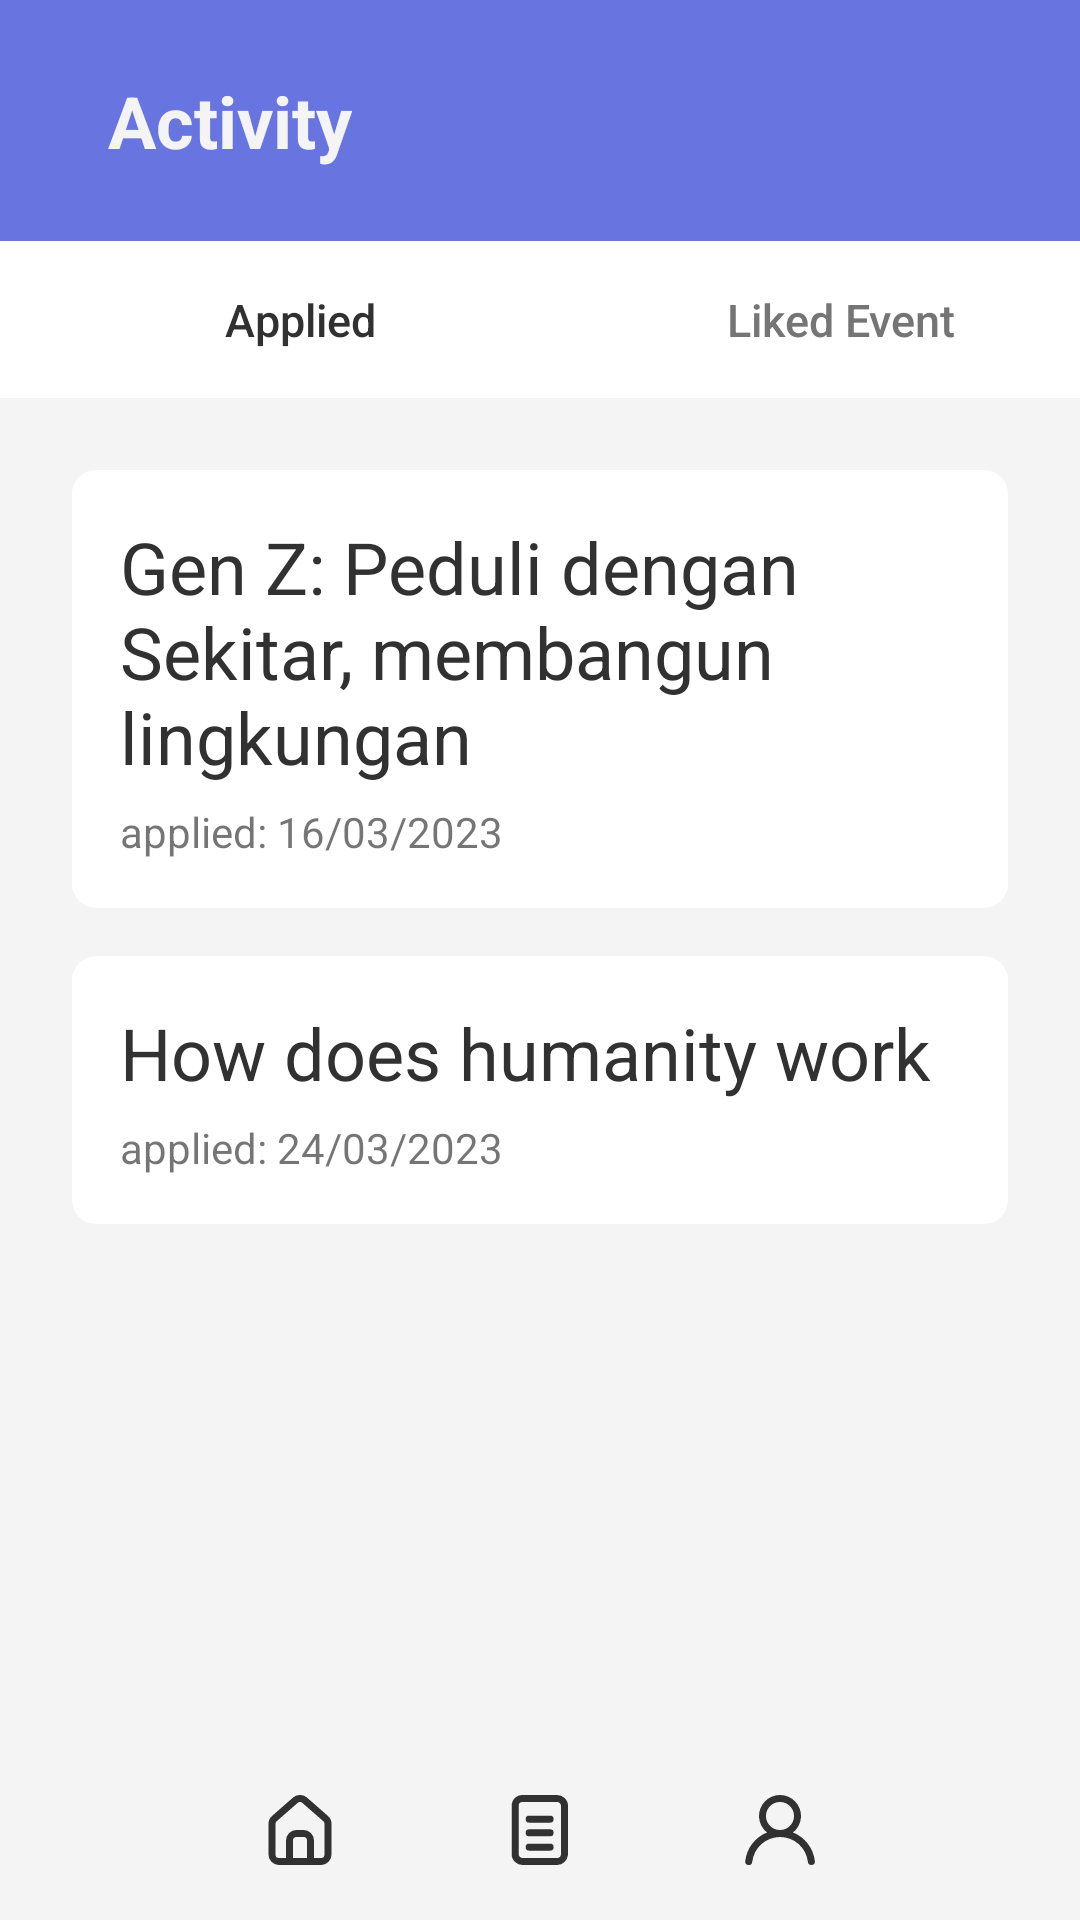

The Android layout XML behind this screen, and the referenced resources:
<!-- AndroidManifest.xml: application theme Theme.FolksApplication -->
<!-- res/layout/activity_list.xml -->
<?xml version="1.0" encoding="utf-8"?>
<androidx.constraintlayout.widget.ConstraintLayout xmlns:android="http://schemas.android.com/apk/res/android"
    xmlns:app="http://schemas.android.com/apk/res-auto"
    xmlns:tools="http://schemas.android.com/tools"
    android:layout_width="match_parent"
    android:layout_height="match_parent"
    tools:context=".ActivityList"
    android:background="@color/white">

    <LinearLayout
        android:id="@+id/header"
        android:layout_width="match_parent"
        android:layout_height="wrap_content"
        android:background="@drawable/shape5"
        android:paddingVertical="24dp"
        android:paddingHorizontal="36dp"
        app:layout_constraintTop_toTopOf="parent"
        app:layout_constraintStart_toStartOf="parent"
        app:layout_constraintEnd_toEndOf="parent">
        <TextView
            android:layout_width="wrap_content"
            android:layout_height="wrap_content"
            android:text="Activity"
            android:textColor="@color/white"
            android:textSize="24dp"
            android:textStyle="bold"/>
    </LinearLayout>
    <LinearLayout
        android:id="@+id/navbar"
        android:layout_width="match_parent"
        android:layout_height="wrap_content"
        android:orientation="horizontal"
        app:layout_constraintTop_toBottomOf="@+id/header"
        android:background="#ffffff">

        <Button
            android:layout_width="200dp"
            android:layout_height="wrap_content"
            android:background="@drawable/shape6"
            android:text="Applied"
            android:textColor="@color/black"
            android:textSize="15dp"
            android:paddingVertical="16dp"
            android:textAllCaps="false" />

        <Button
            android:layout_width="fill_parent"
            android:layout_height="wrap_content"
            android:text="Liked Event"
            android:textColor="@color/grey"
            android:textSize="15dp"
            android:paddingVertical="16dp"
            android:textAllCaps="false"
            android:background="@drawable/shape6"/>
    </LinearLayout>

    <LinearLayout
        android:layout_width="wrap_content"
        android:layout_height="wrap_content"
        android:orientation="horizontal"
        android:gravity="center_vertical"
        android:paddingHorizontal="24dp"
        app:layout_constraintBottom_toBottomOf="parent"
        app:layout_constraintStart_toStartOf="parent"
        app:layout_constraintEnd_toEndOf="parent">

        <ImageButton
            android:id="@+id/homeScreenButton"
            android:layout_width="80dp"
            android:layout_height="wrap_content"
            android:src="@drawable/icon_home"
            android:background="@android:color/transparent"
            android:paddingVertical="16dp"
            app:tint="@color/black" />

        <ImageButton
            android:layout_width="80dp"
            android:layout_height="wrap_content"
            android:src="@drawable/icon_menu"
            android:background="@android:color/transparent"
            android:paddingVertical="16dp"
            app:tint="@color/black"
            />

        <ImageButton
            android:id="@+id/AccountButton"
            android:layout_width="80dp"
            android:layout_height="wrap_content"
            android:src="@drawable/icon_account"
            android:background="@android:color/transparent"
            android:paddingVertical="16dp"
            app:tint="@color/black"
            />

    </LinearLayout>

    <LinearLayout
        android:layout_width="match_parent"
        android:layout_height="wrap_content"
        app:layout_constraintStart_toStartOf="parent"
        app:layout_constraintEnd_toEndOf="parent"
        app:layout_constraintTop_toBottomOf="@+id/navbar"
        android:padding="24dp"
        android:orientation="vertical">
        <LinearLayout
            android:layout_width="match_parent"
            android:layout_height="wrap_content"
            android:orientation="vertical"
            android:background="@drawable/border2"
            android:padding="16dp"
            android:layout_marginBottom="16dp"
            >
            <TextView
                android:layout_width="match_parent"
                android:layout_height="wrap_content"
                android:text="Gen Z: Peduli dengan Sekitar, membangun lingkungan"
                android:textSize="24dp"
                android:textColor="@color/black"/>
            <TextView
                android:layout_width="match_parent"
                android:layout_height="wrap_content"
                android:text="applied: 16/03/2023"
                android:layout_marginTop="6dp"/>
        </LinearLayout>

        <LinearLayout
            android:layout_width="match_parent"
            android:layout_height="wrap_content"
            android:orientation="vertical"
            android:background="@drawable/border2"
            android:padding="16dp"
            >
            <TextView
                android:layout_width="match_parent"
                android:layout_height="wrap_content"
                android:text="How does humanity work"
                android:textSize="24dp"
                android:textColor="@color/black"/>
            <TextView
                android:layout_width="match_parent"
                android:layout_height="wrap_content"
                android:text="applied: 24/03/2023"
                android:layout_marginTop="6dp"/>
        </LinearLayout>
    </LinearLayout>

</androidx.constraintlayout.widget.ConstraintLayout>
<!-- resources referenced by this layout -->
<resources>
  <color name="black">#313131</color>
  <color name="grey">#757575</color>
  <color name="white">#f4f4f4</color>
  <!-- drawable border2 (drawable-v24) -->
  <shape xmlns:android="http://schemas.android.com/apk/res/android">
      <padding android:left="7dp" android:top="7dp"
          android:right="7dp" android:bottom="7dp" />
      <corners android:radius="8dp" />
      <solid android:color="#ffffff"/>
  </shape>
  <!-- drawable icon_account (drawable) -->
  <vector android:height="28dp" android:viewportHeight="24"
      android:viewportWidth="24" android:width="28dp" xmlns:android="http://schemas.android.com/apk/res/android">
      <path android:fillColor="#FF000000" android:pathData="M15.71,12.71a6,6 0,1 0,-7.42 0,10 10,0 0,0 -6.22,8.18 1,1 0,0 0,2 0.22,8 8,0 0,1 15.9,0 1,1 0,0 0,1 0.89h0.11a1,1 0,0 0,0.88 -1.1A10,10 0,0 0,15.71 12.71ZM12,12a4,4 0,1 1,4 -4A4,4 0,0 1,12 12Z"/>
  </vector>
  <!-- drawable icon_home (drawable) -->
  <vector android:height="28dp" android:viewportHeight="24"
      android:viewportWidth="24" android:width="28dp" xmlns:android="http://schemas.android.com/apk/res/android">
      <path android:fillColor="#FF000000" android:pathData="M20,8h0L14,2.74a3,3 0,0 0,-4 0L4,8a3,3 0,0 0,-1 2.26L3,19a3,3 0,0 0,3 3L18,22a3,3 0,0 0,3 -3L21,10.25A3,3 0,0 0,20 8ZM14,20L10,20L10,15a1,1 0,0 1,1 -1h2a1,1 0,0 1,1 1ZM19,19a1,1 0,0 1,-1 1L16,20L16,15a3,3 0,0 0,-3 -3L11,12a3,3 0,0 0,-3 3v5L6,20a1,1 0,0 1,-1 -1L5,10.25a1,1 0,0 1,0.34 -0.75l6,-5.25a1,1 0,0 1,1.32 0l6,5.25a1,1 0,0 1,0.34 0.75Z"/>
  </vector>
  <!-- drawable icon_menu (drawable) -->
  <vector android:height="28dp" android:viewportHeight="24"
      android:viewportWidth="24" android:width="28dp" xmlns:android="http://schemas.android.com/apk/res/android">
      <path android:fillColor="#00000000"
          android:pathData="M16.9,21H7c-1.1,0 -2.1,-0.9 -2.1,-2.1V5.1C4.9,3.9 5.8,3 7,3h9.9c1.1,0 2.1,0.9 2.1,2.1v13.9C18.9,20.1 18,21 16.9,21z"
          android:strokeColor="#000000" android:strokeWidth="2"/>
      <path android:fillColor="#00000000"
          android:pathData="M8.9,8.9L14.9,8.9"
          android:strokeColor="#000000" android:strokeLineCap="round" android:strokeWidth="2"/>
      <path android:fillColor="#00000000"
          android:pathData="M8.9,16.9L14.9,16.9"
          android:strokeColor="#000000" android:strokeLineCap="round" android:strokeWidth="2"/>
      <path android:fillColor="#00000000"
          android:pathData="M8.9,12.8L14.9,12.8"
          android:strokeColor="#000000" android:strokeLineCap="round" android:strokeWidth="2"/>
  </vector>
  <!-- drawable shape5 (drawable) -->
  <shape xmlns:android="http://schemas.android.com/apk/res/android"
      android:shape="rectangle">
  
  
      <solid
          android:color="@color/blue400"/>
  
  
  
  </shape>
  <!-- drawable shape6 (drawable) -->
  <shape xmlns:android="http://schemas.android.com/apk/res/android"
      android:shape="rectangle">
  
  
      <solid
          android:color="@android:color/transparent"/>
  
  
  
  </shape>
  <style name="Theme.FolksApplication" parent="Theme.MaterialComponents.Light.NoActionBar">
          
          <item name="colorPrimary">@color/blue600</item>
          <item name="colorPrimaryVariant">@color/blue400</item>
          <item name="colorOnPrimary">@color/white</item>
          
          <item name="colorSecondary">@color/blue200</item>
          <item name="colorSecondaryVariant">@color/blue800</item>
          <item name="colorOnSecondary">@color/black</item>
          
          <item name="android:statusBarColor">?attr/colorPrimaryVariant</item>
          
      </style>
  <color name="blue400">#6875e0</color>
  <color name="blue600">#416fdf</color>
  <color name="blue200">#6eaee7</color>
  <color name="blue800">#171d35</color>
</resources>
